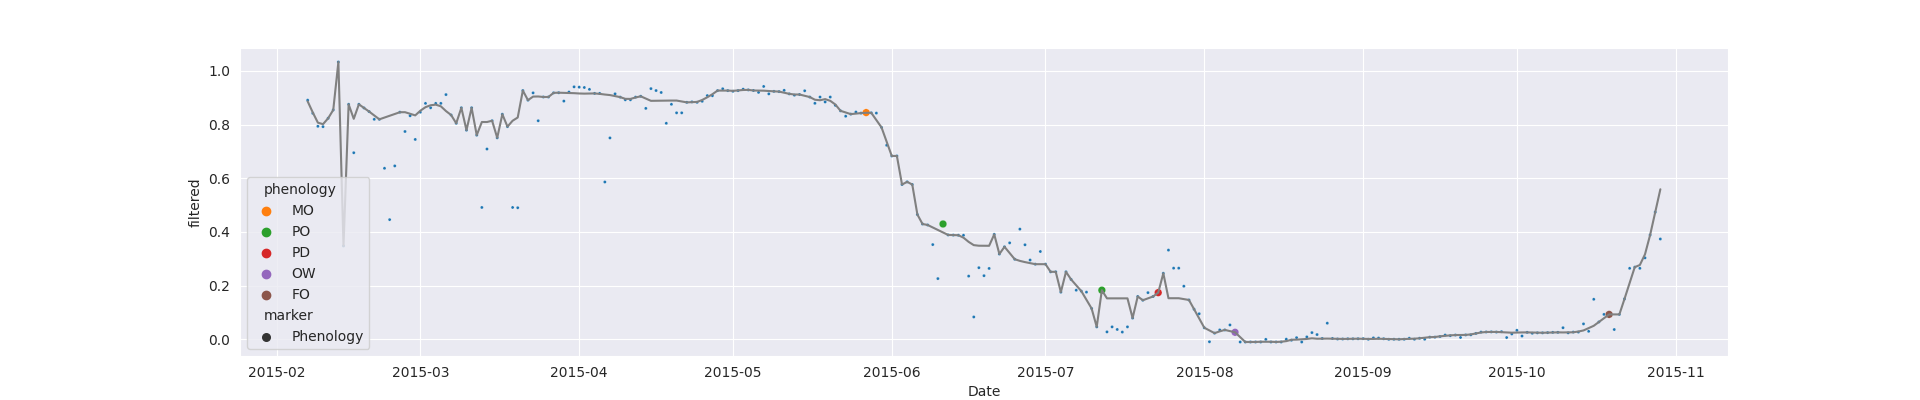

Source data for this figure (header and first rows):
system:time_start, B1, B2, B1_interpolate, B2_interpolate, B1_interpolate_phenology, B2_interpolate_phenology
2015-02-07, 0.8911, 0.7488, 0.8911, 0.7488, , 
2015-02-08, , , 0.8423, 0.7041, , 
2015-02-09, 0.7936, 0.6594, 0.7936, 0.6594, , 
2015-02-10, 0.7924, 0.7011, 0.7924, 0.7011, , 
2015-02-11, , , 0.8236, 0.7226, , 
2015-02-12, 0.8547, 0.744, 0.8547, 0.744, , 
2015-02-13, 1.033, 0.9437, 1.033, 0.9437, , 
2015-02-14, 0.3481, 0.2288, 0.3481, 0.2288, , 
2015-02-15, , , 0.8756, 0.8121, , 
2015-02-16, , , 0.6953, 0.614, , 
2015-02-17, 0.8756, 0.8121, 0.8756, 0.8121, , 
2015-02-18, , , 0.8621, 0.8012, , 
2015-02-19, 0.8486, 0.7903, 0.8486, 0.7903, , 
2015-02-20, 0.8197, 0.7581, 0.8197, 0.7581, , 
2015-02-21, , , 0.8197, 0.7581, , 
2015-02-22, , , 0.6373, 0.5443, , 
2015-02-23, 0.446, 0.3219, 0.446, 0.3219, , 
2015-02-24, , , 0.6462, 0.5528, , 
2015-02-25, 0.8463, 0.7837, 0.8463, 0.7837, , 
2015-02-26, , , 0.7743, 0.7039, , 
2015-02-27, , , 0.833, 0.7709, , 
2015-02-28, , , 0.7447, 0.6696, , 
2015-03-01, , , 0.8463, 0.7837, , 
2015-03-02, , , 0.8791, 0.8281, , 
2015-03-03, , , 0.8627, 0.8059, , 
2015-03-04, , , 0.8791, 0.8281, , 
2015-03-05, , , 0.8791, 0.8281, , 
2015-03-06, 0.9119, 0.8726, 0.9119, 0.8726, , 
2015-03-07, , , 0.8358, 0.7746, , 
2015-03-08, , , 0.805, 0.7449, , 
2015-03-09, , , 0.8627, 0.8059, , 
2015-03-10, , , 0.7794, 0.7172, , 
2015-03-11, , , 0.8627, 0.8059, , 
2015-03-12, , , 0.7608, 0.6974, , 
2015-03-13, , , 0.4913, 0.4067, , 
2015-03-14, , , 0.7091, 0.6416, , 
2015-03-15, , , 0.8144, 0.7505, , 
2015-03-16, , , 0.7508, 0.6835, , 
2015-03-17, , , 0.8386, 0.7782, , 
2015-03-18, , , 0.7925, 0.7283, , 
2015-03-19, 0.4913, 0.3914, 0.4913, 0.3914, , 
2015-03-20, 0.4903, 0.4067, 0.4903, 0.4067, , 
2015-03-21, 0.9269, 0.8773, 0.9269, 0.8773, , 
2015-03-22, 0.8911, 0.8388, 0.8911, 0.8388, , 
2015-03-23, 0.9183, 0.8562, 0.9183, 0.8562, , 
2015-03-24, , , 0.8144, 0.7505, , 
2015-03-25, , , 0.903, 0.846, , 
2015-03-26, , , 0.903, 0.846, , 
2015-03-27, , , 0.9183, 0.8562, , 
2015-03-28, , , 0.9189, 0.8648, , 
2015-03-29, 0.8876, 0.8358, 0.8876, 0.8358, , 
2015-03-30, 0.9213, 0.8658, 0.9213, 0.8658, , 
2015-03-31, 0.9408, 0.8926, 0.9408, 0.8926, , 
2015-04-01, , , 0.9395, 0.8925, , 
2015-04-02, 0.9383, 0.8924, 0.9383, 0.8924, , 
2015-04-03, , , 0.9314, 0.878, , 
2015-04-04, , , 0.9162, 0.8491, , 
2015-04-05, 0.9162, 0.8491, 0.9162, 0.8491, , 
2015-04-06, 0.5862, 0.4956, 0.5862, 0.4956, , 
2015-04-07, , , 0.7505, 0.6751, , 
... 205 more rows
